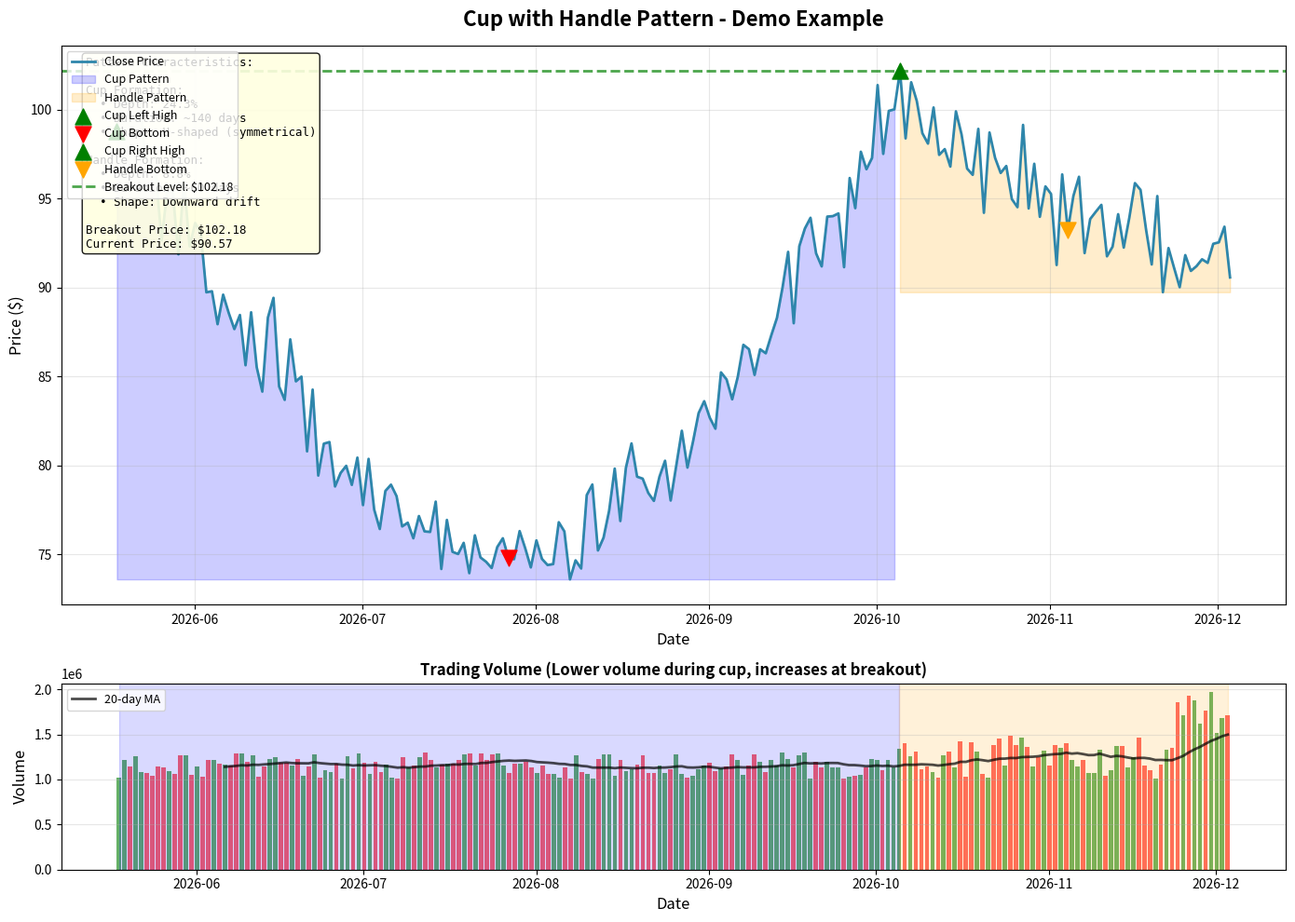

Python code for this plot: (Note: this script raises an exception after producing the figure.)
#!/usr/bin/env python3
"""
カップウィズハンドル検出器 - デモ版

このスクリプトは、yfinanceをインストールせずに実行できるデモ版です。
サンプルデータを使用してパターン検出のアルゴリズムを実演します。
"""

import numpy as np
import matplotlib.pyplot as plt
from datetime import datetime, timedelta
import pandas as pd


def generate_cup_handle_pattern(days=200, noise=0.02):
    """
    カップウィズハンドルパターンのサンプルデータを生成

    パラメータ:
        days: データポイント数
        noise: ノイズの大きさ

    戻り値:
        pandas.DataFrame: 生成された株価データ
    """
    # 日付を生成
    start_date = datetime.now() - timedelta(days=days)
    dates = pd.date_range(start=start_date, periods=days, freq='D')

    # ベース価格
    base_price = 100

    # カップパターンを生成
    cup_duration = int(days * 0.7)  # カップは全体の70%
    handle_duration = days - cup_duration  # 残りはハンドル

    # カップ部分（U字型）
    t_cup = np.linspace(0, np.pi, cup_duration)
    cup_pattern = base_price * (1 - 0.25 * np.sin(t_cup))  # 25%の下落

    # ハンドル部分（小さな下落）
    t_handle = np.linspace(0, np.pi/2, handle_duration)
    handle_pattern = cup_pattern[-1] * (1 - 0.08 * np.sin(t_handle))  # 8%の下落

    # 結合
    prices = np.concatenate([cup_pattern, handle_pattern])

    # ノイズを追加
    prices += np.random.normal(0, base_price * noise, days)

    # 出来高を生成（カップ形成中は低く、ハンドル終盤で増加）
    volume_base = 1000000
    volume = np.concatenate([
        volume_base * (1 + 0.3 * np.random.random(cup_duration)),
        volume_base * (1 + 0.5 * np.random.random(handle_duration - 10)),
        volume_base * (1.5 + 0.5 * np.random.random(10))  # 最後の10日は出来高増加
    ])

    # DataFrameを作成
    df = pd.DataFrame({
        'Close': prices,
        'High': prices * (1 + np.random.uniform(0, 0.02, days)),
        'Low': prices * (1 - np.random.uniform(0, 0.02, days)),
        'Open': np.roll(prices, 1),
        'Volume': volume
    }, index=dates)

    df['Open'][0] = prices[0]

    return df


def visualize_cup_handle_demo():
    """カップウィズハンドルパターンのデモを可視化"""

    # サンプルデータを生成
    df = generate_cup_handle_pattern(days=200, noise=0.015)

    # プロットの作成
    fig, (ax1, ax2) = plt.subplots(2, 1, figsize=(14, 10),
                                    gridspec_kw={'height_ratios': [3, 1]})

    # 価格チャート
    ax1.plot(df.index, df['Close'], linewidth=2, color='#2E86AB', label='Close Price')

    # カップとハンドルの範囲を強調
    cup_end_idx = int(len(df) * 0.7)

    # カップ領域
    ax1.fill_between(df.index[:cup_end_idx],
                     df['Close'][:cup_end_idx].min(),
                     df['Close'][:cup_end_idx],
                     alpha=0.2, color='blue', label='Cup Pattern')

    # ハンドル領域
    ax1.fill_between(df.index[cup_end_idx:],
                     df['Close'][cup_end_idx:].min(),
                     df['Close'][cup_end_idx:],
                     alpha=0.2, color='orange', label='Handle Pattern')

    # 重要なポイントをマーク
    left_high_idx = 0
    bottom_idx = int(len(df) * 0.35)  # カップの底
    right_high_idx = cup_end_idx
    handle_bottom_idx = int(len(df) * 0.85)

    ax1.scatter(df.index[left_high_idx], df['Close'].iloc[left_high_idx],
               color='green', s=150, zorder=5, marker='^', label='Cup Left High')
    ax1.scatter(df.index[bottom_idx], df['Close'].iloc[bottom_idx],
               color='red', s=150, zorder=5, marker='v', label='Cup Bottom')
    ax1.scatter(df.index[right_high_idx], df['Close'].iloc[right_high_idx],
               color='green', s=150, zorder=5, marker='^', label='Cup Right High')
    ax1.scatter(df.index[handle_bottom_idx], df['Close'].iloc[handle_bottom_idx],
               color='orange', s=150, zorder=5, marker='v', label='Handle Bottom')

    # ブレイクアウトラインを追加
    breakout_price = df['Close'].iloc[right_high_idx]
    ax1.axhline(y=breakout_price, color='green', linestyle='--',
               linewidth=2, alpha=0.7, label=f'Breakout Level: ${breakout_price:.2f}')

    ax1.set_xlabel('Date', fontsize=12)
    ax1.set_ylabel('Price ($)', fontsize=12)
    ax1.set_title('Cup with Handle Pattern - Demo Example',
                 fontsize=16, fontweight='bold', pad=15)
    ax1.legend(loc='upper left', fontsize=9)
    ax1.grid(True, alpha=0.3)

    # パターン情報を追加
    cup_depth = (df['Close'].iloc[left_high_idx] - df['Close'].iloc[bottom_idx]) / df['Close'].iloc[left_high_idx]
    handle_depth = (df['Close'].iloc[right_high_idx] - df['Close'].iloc[handle_bottom_idx]) / df['Close'].iloc[right_high_idx]

    info_text = f"""
Pattern Characteristics:

Cup Formation:
  • Depth: {cup_depth*100:.1f}%
  • Duration: ~{cup_end_idx} days
  • Shape: U-shaped (symmetrical)

Handle Formation:
  • Depth: {handle_depth*100:.1f}%
  • Duration: ~{len(df) - cup_end_idx} days
  • Shape: Downward drift

Breakout Price: ${breakout_price:.2f}
Current Price: ${df['Close'].iloc[-1]:.2f}
    """.strip()

    ax1.text(0.02, 0.98, info_text, transform=ax1.transAxes,
            fontsize=9, verticalalignment='top',
            bbox=dict(boxstyle='round', facecolor='lightyellow', alpha=0.9),
            family='monospace')

    # 出来高チャート
    colors = ['red' if df['Close'].iloc[i] < df['Open'].iloc[i] else 'green'
              for i in range(len(df))]
    ax2.bar(df.index, df['Volume'], color=colors, alpha=0.6)

    # カップとハンドルの範囲を強調
    ax2.axvspan(df.index[0], df.index[cup_end_idx], alpha=0.15, color='blue')
    ax2.axvspan(df.index[cup_end_idx], df.index[-1], alpha=0.15, color='orange')

    ax2.set_xlabel('Date', fontsize=12)
    ax2.set_ylabel('Volume', fontsize=12)
    ax2.set_title('Trading Volume (Lower volume during cup, increases at breakout)',
                 fontsize=12, fontweight='bold')
    ax2.grid(True, alpha=0.3, axis='y')

    # 出来高のトレンドを表示
    window = 20
    volume_ma = df['Volume'].rolling(window=window).mean()
    ax2.plot(df.index, volume_ma, color='black', linewidth=2,
            label=f'{window}-day MA', alpha=0.7)
    ax2.legend(loc='upper left', fontsize=9)

    plt.tight_layout()

    # 保存
    save_path = '/home/user/ClaudeCode/cup_handle_demo.png'
    plt.savefig(save_path, dpi=150, bbox_inches='tight')
    print(f"\n✓ デモチャートを保存しました: {save_path}")

    plt.close()


def print_pattern_explanation():
    """カップウィズハンドルパターンの説明を表示"""

    print("=" * 80)
    print("カップウィズハンドル（Cup with Handle）パターン 解説")
    print("=" * 80)

    print("\n【パターンの概要】")
    print("-" * 80)
    print("""
カップウィズハンドルは、強気の継続パターンで、上昇トレンド中の一時的な
調整後、再び上昇する際に形成されます。伝説的なトレーダー、ウィリアム・
オニールによって広められました。
    """.strip())

    print("\n【パターンの構成】")
    print("-" * 80)
    print("""
1. カップ部分（Cup）
   ├─ U字型またはV字型の価格調整
   ├─ 理想的な深さ: 12-33%（深すぎると弱気）
   ├─ 期間: 7週間〜1年（通常3-6ヶ月）
   └─ 左右の高値がほぼ同水準

2. ハンドル部分（Handle）
   ├─ カップ右端からの小さな下落
   ├─ 理想的な深さ: 5-15%（カップより浅い）
   ├─ 期間: 1-4週間
   └─ 通常は下向きまたは横ばいトレンド

3. ブレイクアウト
   ├─ ハンドル上限を価格が突破
   ├─ 出来高の増加を伴う（重要！）
   └─ 買いシグナルとなる
    """.strip())

    print("\n【パターンの心理】")
    print("-" * 80)
    print("""
• カップ形成: 利益確定売りや市場調整による価格下落、その後の回復
• ハンドル形成: 最後の弱気筋の売り、強い投資家による買い増し
• ブレイクアウト: 抵抗線突破、新たな買いの波が始まる
    """.strip())

    print("\n【成功のポイント】")
    print("-" * 80)
    print("""
✓ カップは深すぎない（12-33%が理想、50%超は要注意）
✓ ハンドルはカップより浅い（通常1/3以下）
✓ 出来高パターン: カップ形成中は減少、ブレイクアウト時は急増
✓ 全体の市場環境が上昇トレンドであること
✓ 強いファンダメンタルズ（収益成長、新製品など）
    """.strip())

    print("\n【取引戦略】")
    print("-" * 80)
    print("""
• エントリー: ハンドル上限のブレイクアウト + 出来高増加
• ストップロス: ハンドルの底値の少し下
• 利益目標: カップの深さと同じだけ上昇すると予想
  （例: カップが20%なら、ブレイクアウトから20%上昇）
    """.strip())

    print("\n【著名な成功例】")
    print("-" * 80)
    print("""
• Apple (AAPL): 2003-2004年
• Amazon (AMZN): 2005-2006年
• Netflix (NFLX): 2009-2010年
• Tesla (TSLA): 2019-2020年
    """.strip())

    print("\n" + "=" * 80)


def main():
    """メイン関数"""

    print("\n")
    print("╔" + "═" * 78 + "╗")
    print("║" + " " * 18 + "カップウィズハンドル検出器 - デモ版" + " " * 22 + "║")
    print("╚" + "═" * 78 + "╝")

    # パターンの説明を表示
    print_pattern_explanation()

    # デモチャートを生成
    print("\n" + "=" * 80)
    print("デモチャートを生成しています...")
    print("=" * 80)

    visualize_cup_handle_demo()

    print("\n" + "=" * 80)
    print("使い方")
    print("=" * 80)
    print("""
実際の株価データで分析するには:

1. 必要なパッケージをインストール:
   $ pip install -r requirements.txt

2. メインスクリプトを実行:
   $ python cup_handle_detector.py

3. または、Pythonスクリプトとして使用:
   >>> from cup_handle_detector import CupHandleDetector
   >>> detector = CupHandleDetector()
   >>> result = detector.detect_pattern('AAPL', period='2y')
   >>> detector.visualize_pattern(result, 'aapl_pattern.png')

詳細はREADME_CUP_HANDLE.mdを参照してください。
    """.strip())

    print("\n" + "=" * 80)
    print("✓ デモ完了!")
    print("=" * 80 + "\n")


if __name__ == '__main__':
    main()
